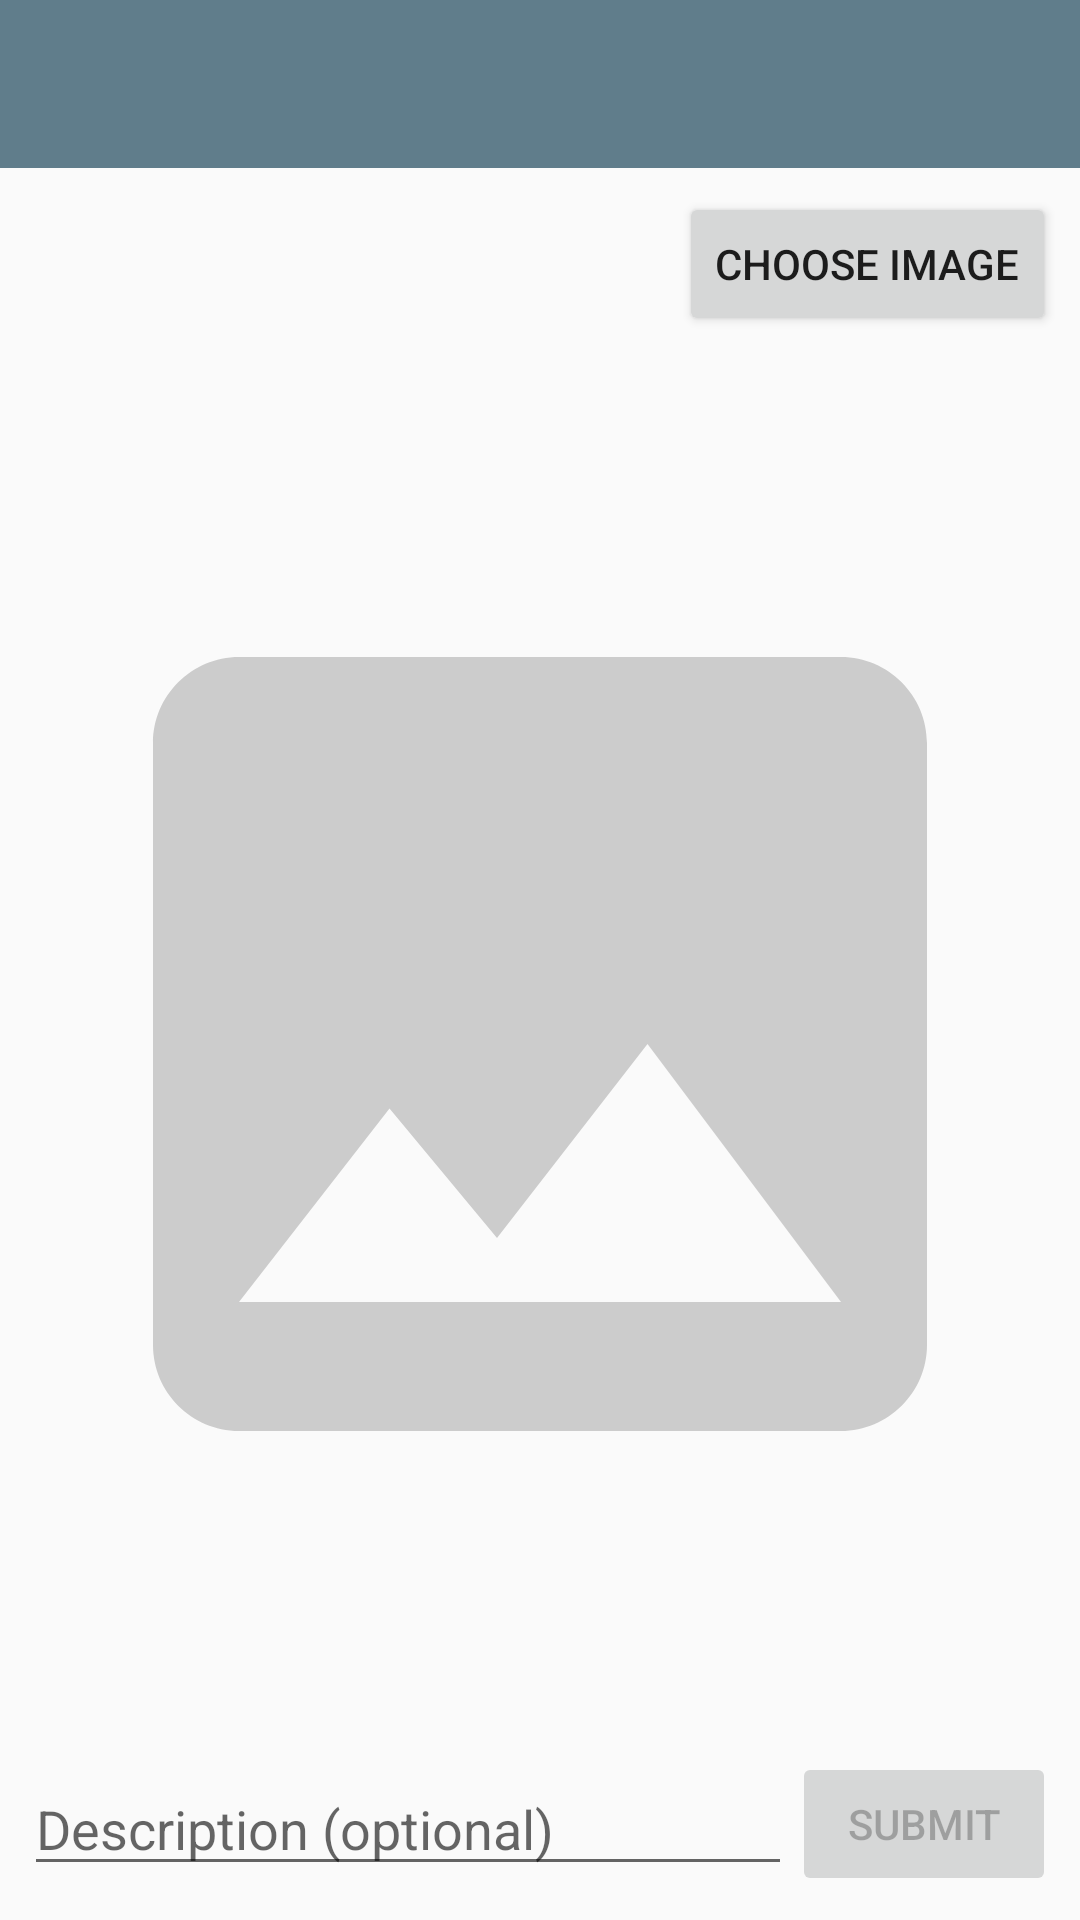

Write the Android layout XML for this screen, with the resource values it uses.
<!-- AndroidManifest.xml: application theme AppTheme -->
<!-- res/layout/activity_report.xml -->
<?xml version="1.0" encoding="utf-8"?>
<layout xmlns:android="http://schemas.android.com/apk/res/android"
    xmlns:app="http://schemas.android.com/apk/res-auto"
    xmlns:tools="http://schemas.android.com/tools">

    <androidx.constraintlayout.widget.ConstraintLayout
        android:layout_width="match_parent"
        android:layout_height="match_parent"
        android:fitsSystemWindows="true"
        tools:context=".ReportActivity">

        <androidx.appcompat.widget.Toolbar
            android:id="@+id/toolbar"
            android:layout_width="match_parent"
            android:layout_height="?attr/actionBarSize"
            android:background="?attr/colorPrimary"
            android:theme="@style/ThemeOverlay.AppCompat.ActionBar"
            app:layout_constraintEnd_toEndOf="parent"
            app:layout_constraintStart_toStartOf="parent"
            app:layout_constraintTop_toTopOf="parent" />

        <Button
            android:id="@+id/btnChoose"
            android:layout_width="0dp"
            android:layout_height="wrap_content"
            android:layout_marginTop="8dp"
            android:layout_marginEnd="8dp"
            android:layout_marginBottom="8dp"
            android:text="@string/report_choose_image"
            app:layout_constraintEnd_toEndOf="parent"
            app:layout_constraintTop_toBottomOf="@id/toolbar" />

        <ImageView
            android:id="@+id/ivPreview"
            android:layout_width="0dp"
            android:layout_height="0dp"
            android:layout_marginStart="8dp"
            android:layout_marginTop="8dp"
            android:layout_marginEnd="8dp"
            android:layout_marginBottom="8dp"
            android:contentDescription="@string/image_preview_content_description"
            android:src="@drawable/ic_image_preview"
            app:layout_constraintBottom_toTopOf="@id/btnSubmit"
            app:layout_constraintEnd_toEndOf="parent"
            app:layout_constraintStart_toStartOf="parent"
            app:layout_constraintTop_toBottomOf="@id/btnChoose" />

        <EditText
            android:id="@+id/etDesc"
            android:layout_width="0dp"
            android:layout_height="wrap_content"
            android:layout_marginStart="8dp"
            android:hint="@string/report_description_optional"
            android:inputType="text"
            app:layout_constraintBottom_toBottomOf="@id/btnSubmit"
            app:layout_constraintEnd_toStartOf="@id/btnSubmit"
            app:layout_constraintStart_toStartOf="parent"
            app:layout_constraintTop_toTopOf="@id/btnSubmit" />

        <Button
            android:id="@+id/btnSubmit"
            android:layout_width="0dp"
            android:layout_height="wrap_content"
            android:layout_marginTop="8dp"
            android:layout_marginEnd="8dp"
            android:layout_marginBottom="8dp"
            android:enabled="false"
            android:text="@string/report_submit"
            app:layout_constraintBottom_toBottomOf="parent"
            app:layout_constraintEnd_toEndOf="parent" />
    </androidx.constraintlayout.widget.ConstraintLayout>
</layout>
<!-- resources referenced by this layout -->
<resources>
  <!-- drawable ic_image_preview (drawable) -->
  <vector xmlns:android="http://schemas.android.com/apk/res/android"
      android:width="128dp"
      android:height="128dp"
      android:viewportWidth="24.0"
      android:viewportHeight="24.0">
      <path
          android:fillColor="@color/light_gray"
          android:pathData="M21,19V5c0,-1.1 -0.9,-2 -2,-2H5c-1.1,0 -2,0.9 -2,2v14c0,1.1 0.9,2 2,2h14c1.1,0 2,-0.9 2,-2zM8.5,13.5l2.5,3.01L14.5,12l4.5,6H5l3.5,-4.5z" />
  </vector>
  <string name="image_preview_content_description">Image preview before uploading</string>
  <string name="report_choose_image">Choose image</string>
  <string name="report_description_optional">Description (optional)</string>
  <string name="report_submit">Submit</string>
  <style name="AppTheme" parent="Theme.AppCompat.Light.NoActionBar">
          <item name="colorPrimary">@color/colorPrimary</item>
          <item name="colorPrimaryDark">@color/colorPrimaryDark</item>
          <item name="colorAccent">@color/colorAccent</item>
          <item name="android:windowContentTransitions" tools:ignore="NewApi">true</item>
          <item name="android:windowEnterTransition" tools:ignore="NewApi">@android:transition/explode</item>
          <item name="android:windowExitTransition" tools:ignore="NewApi">@android:transition/explode</item>
          <item name="sublimePickerStyle">@style/ModdedSublimePickerStyle</item>
      </style>
  <color name="light_gray">#FFCCCCCC</color>
  <color name="colorPrimary">#607D8B</color>
  <color name="colorPrimaryDark">#455A64</color>
  <color name="colorAccent">#03A9F4</color>
  <style name="ModdedSublimePickerStyle" parent="SublimePickerStyleLight">
          <item name="colorAccent">@color/colorPrimary</item>
      </style>
</resources>
